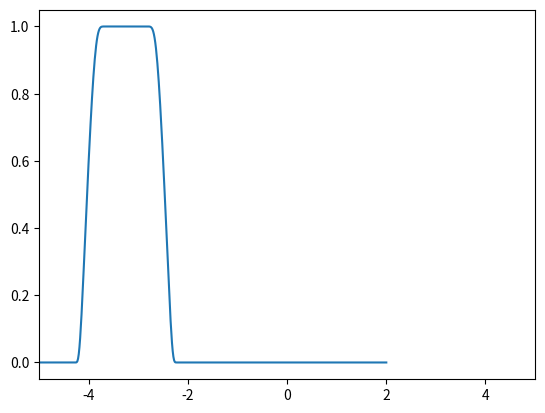

Generate this figure with matplotlib:
import numpy as np
import matplotlib.pyplot as plt

def uniformly_sample_array(array, n_samples):
    """
    Uniformly sample n_samples from array. Useful for previewing animations.

    Example:
        x = np.linspace(0, 100, 1000)
        n_samples = 10
        sampled_x = uniform_sample_array(x, n_samples)
        print(len(sampled_x))
        print(sampled_x)

    Output:
        10
        [  0.          11.11111111  22.22222222  33.33333333  44.44444444
          55.55555556  66.66666667  77.77777778  88.88888889 100.        ]
    """
    # Generate y evenly spaced indices over the range of the array length
    indices = np.linspace(0, len(array) - 1, n_samples, dtype=int)

    # Use the indices to sample from x
    sampled_x = array[indices]

    return sampled_x

def bump_function(inner_bound, outer_bound):
    """
    The smooth bump function centered at 0 and have f([-a, a])=1, f(R - [-b, b])=0, from Tu's book and https://math.stackexchange.com/a/2064866/429591

    Here, a is inner_bound and b is outer_bound
    """

    f = lambda x: np.where(x <= 0, 0, np.exp(-1/x))
    g = lambda x: f(x) / (f(x) + f(1 - x))
    h = lambda x: g((x-inner_bound**2) / (outer_bound**2 - inner_bound**2))
    k = lambda x: h(x ** 2)
    # rho = lambda x: 1 - k(x)
    def rho(x):
        try:
            return 1 - k(x)
        except ZeroDivisionError:
            return 1 - k(x + 1e-6)
    return rho

def one_d_smoothing_function(left, right, rounding_side_lengths=0.5):
    return lambda x: bump_function((right - left) / 2 - rounding_side_lengths,  (right - left) / 2 )(x - (left + right) / 2)

if __name__ == "__main__":
    # Testing uniformly_sample_array
    x = np.linspace(0, 100, 1000)
    n_samples = 10
    sampled_x = uniformly_sample_array(x, n_samples)
    print(len(sampled_x))
    print(sampled_x)

    # Testing bump_function
    plt.xlim(-5, 5)
    plt.plot(np.linspace(-5, 2, 500), one_d_smoothing_function(-4, -1, 1)(np.linspace(-5, 5, 500)))